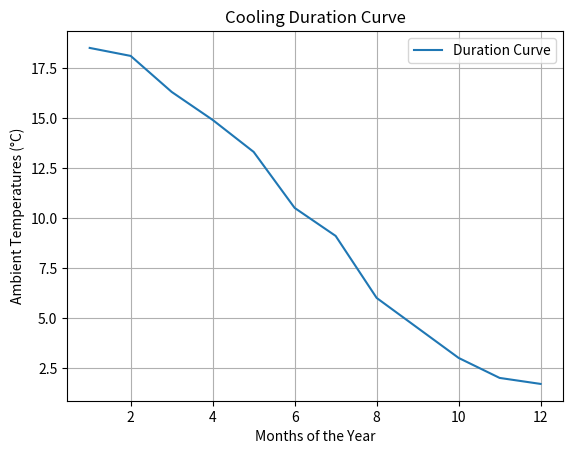

Reproduce this figure in Python.
import matplotlib.pyplot as plt
import numpy as np

# Sample hourly cooling load data (replace this with your own data)
cooling_load_data = [1.7, 2, 4.5, 9.1, 13.3, 16.3, 18.5, 18.1, 14.9, 10.5, 6, 3] # in °C

# Sort the data in descending order
sorted_data = sorted(cooling_load_data, reverse=True)

# Calculate cumulative hours
total_months = 12  # Total months in a year
cumulative_hours = np.arange(1, total_months + 1)

# Plot the duration curve
plt.plot(cumulative_hours, sorted_data, label='Duration Curve')
plt.xlabel('Months of the Year')
plt.ylabel('Ambient Temperatures (°C)')
plt.title('Cooling Duration Curve')
plt.legend()
plt.grid(True)
plt.show()
